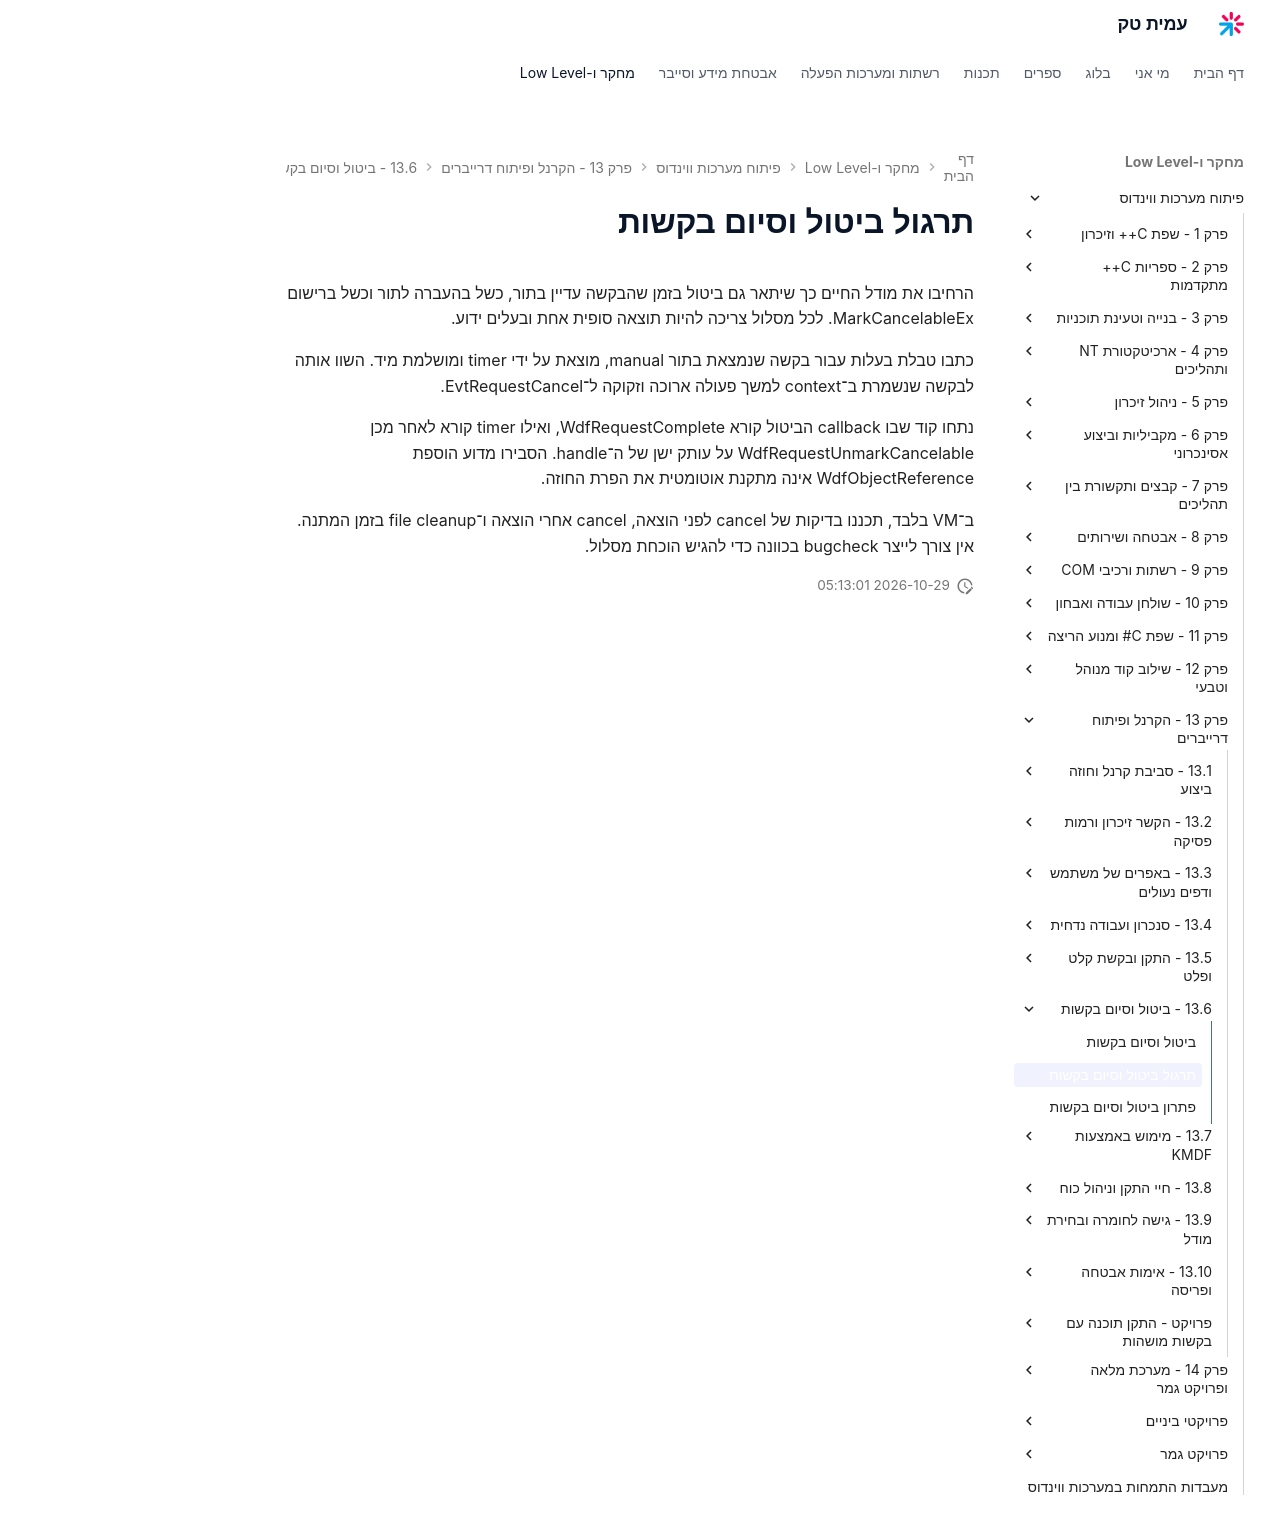

repository: AmitPinchasi/amittech · page: פיתוח-מערכות-ווינדוס/13 - הקרנל ופיתוח דרייברים/13.6 - ביטול וסיום בקשות/13.6 - ביטול וסיום בקשות - תרגול/index.html · generator: mkdocs

# תרגול ביטול וסיום בקשות

הרחיבו את מודל החיים כך שיתאר גם ביטול בזמן שהבקשה עדיין בתור, כשל בהעברה לתור וכשל ברישום MarkCancelableEx. לכל מסלול צריכה להיות תוצאה סופית אחת ובעלים ידוע.

כתבו טבלת בעלות עבור בקשה שנמצאת בתור manual, מוצאת על ידי timer ומושלמת מיד. השוו אותה לבקשה שנשמרת ב־context למשך פעולה ארוכה וזקוקה ל־EvtRequestCancel.

נתחו קוד שבו callback הביטול קורא WdfRequestComplete, ואילו timer קורא לאחר מכן WdfRequestUnmarkCancelable על עותק ישן של ה־handle. הסבירו מדוע הוספת WdfObjectReference אינה מתקנת אוטומטית את הפרת החוזה.

ב־VM בלבד, תכננו בדיקות של cancel לפני הוצאה, cancel אחרי הוצאה ו־file cleanup בזמן המתנה. אין צורך לייצר bugcheck בכוונה כדי להגיש הוכחת מסלול.
